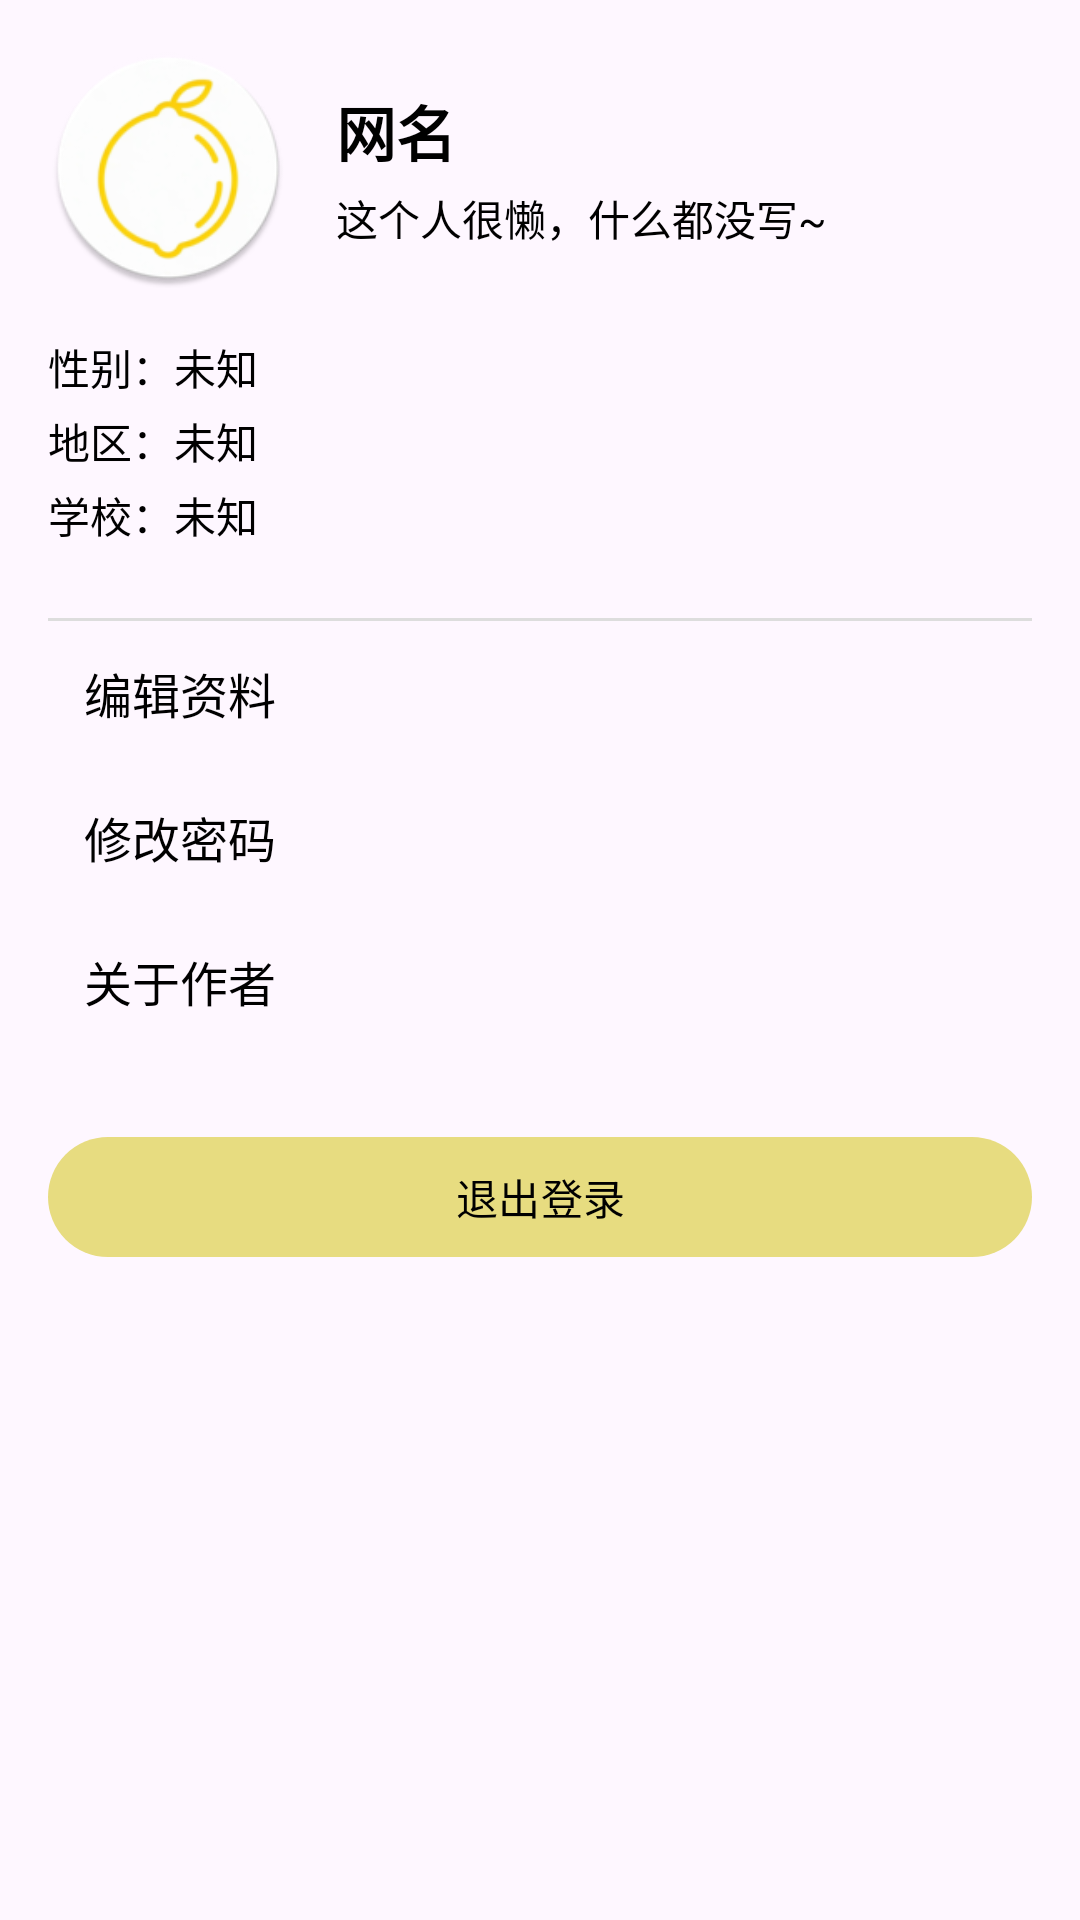

Write the Android layout XML for this screen, with the resource values it uses.
<!-- AndroidManifest.xml: application theme Theme.ToDoApp -->
<!-- res/layout/fragment_profile.xml -->
<?xml version="1.0" encoding="utf-8"?>
<androidx.core.widget.NestedScrollView xmlns:android="http://schemas.android.com/apk/res/android"
    xmlns:tools="http://schemas.android.com/tools"
    xmlns:app="http://schemas.android.com/apk/res-auto"
    android:layout_width="match_parent"
    android:layout_height="match_parent"
    tools:context=".ui.profile.ProfileFragment"
    android:fitsSystemWindows="true">

    <androidx.constraintlayout.widget.ConstraintLayout
        android:layout_width="match_parent"
        android:layout_height="wrap_content"
        android:padding="16dp">
        <LinearLayout
            android:id="@+id/Layout"
            android:layout_width="0dp"
            android:layout_height="wrap_content"
            android:orientation="vertical"
            app:layout_constraintTop_toTopOf="parent"
            app:layout_constraintStart_toStartOf="parent"
            app:layout_constraintEnd_toEndOf="parent">
            <LinearLayout
                android:layout_width="match_parent"
                android:layout_height="wrap_content"
                android:orientation="horizontal"
                android:gravity="center_vertical">

                <com.google.android.material.imageview.ShapeableImageView
                    android:id="@+id/ivAvatar"
                    android:layout_width="80dp"
                    android:layout_height="80dp"
                    android:src="@mipmap/ic_launcher_round"
                    app:shapeAppearanceOverlay="@style/ShapeAppearance.Material3.Corner.Full"
                    android:scaleType="centerCrop" />

                <LinearLayout
                    android:layout_width="0dp"
                    android:layout_height="wrap_content"
                    android:layout_weight="1"
                    android:orientation="vertical"
                    android:layout_marginStart="16dp">

                    <TextView
                        android:id="@+id/tvNickname"
                        android:layout_width="wrap_content"
                        android:layout_height="wrap_content"
                        android:text="网名"
                        android:textSize="20sp"
                        android:textStyle="bold" />

                    <TextView
                        android:id="@+id/tvIntroduction"
                        android:layout_width="wrap_content"
                        android:layout_height="wrap_content"
                        android:text="@string/default_introduction"
                        android:layout_marginTop="4dp" />
                </LinearLayout>
            </LinearLayout>

            <LinearLayout
                android:layout_width="match_parent"
                android:layout_height="wrap_content"
                android:orientation="vertical"
                android:layout_marginTop="16dp">

                <TextView
                    android:id="@+id/tvGender"
                    android:layout_width="wrap_content"
                    android:layout_height="wrap_content"
                    android:text="性别：未知" />

                <TextView
                    android:id="@+id/tvRegion"
                    android:layout_width="wrap_content"
                    android:layout_height="wrap_content"
                    android:text="地区：未知"
                    android:layout_marginTop="4dp" />

                <TextView
                    android:id="@+id/tvSchool"
                    android:layout_width="wrap_content"
                    android:layout_height="wrap_content"
                    android:text="学校：未知"
                    android:layout_marginTop="4dp" />
            </LinearLayout>

            <View
                android:layout_width="match_parent"
                android:layout_height="1dp"
                android:background="#DDDDDD"
                android:layout_marginTop="24dp"/>

            <LinearLayout
                android:id="@+id/itemEdit"
                android:layout_width="match_parent"
                android:layout_height="48dp"
                android:gravity="center_vertical"
                android:paddingHorizontal="12dp"
                android:clickable="true"
                android:focusable="true">

                <TextView
                    android:layout_width="wrap_content"
                    android:layout_height="wrap_content"
                    android:text="@string/edit_profile"
                    android:textSize="16sp" />
            </LinearLayout>

            <LinearLayout
                android:id="@+id/itemChangePwd"
                android:layout_width="match_parent"
                android:layout_height="48dp"
                android:gravity="center_vertical"
                android:paddingHorizontal="12dp"
                android:clickable="true"
                android:focusable="true">

                <TextView
                    android:layout_width="wrap_content"
                    android:layout_height="wrap_content"
                    android:text="@string/change_pwd"
                    android:textSize="16sp" />
            </LinearLayout>

            <LinearLayout
                android:id="@+id/itemAbout"
                android:layout_width="match_parent"
                android:layout_height="48dp"
                android:gravity="center_vertical"
                android:paddingHorizontal="12dp"
                android:clickable="true"
                android:focusable="true">

                <TextView
                    android:layout_width="wrap_content"
                    android:layout_height="wrap_content"
                    android:text="@string/author"
                    android:textSize="16sp" />
            </LinearLayout>

            <com.google.android.material.button.MaterialButton
                android:id="@+id/btnOut"
                android:layout_width="match_parent"
                android:layout_height="wrap_content"
                android:text="@string/out"
                android:layout_marginTop="24dp"/>

        </LinearLayout>

    </androidx.constraintlayout.widget.ConstraintLayout>

</androidx.core.widget.NestedScrollView>
<!-- resources referenced by this layout -->
<resources>
  <!-- mipmap ic_launcher_round: webp bitmap (mipmap-hdpi, 4314 bytes) -->
  <string name="author">关于作者</string>
  <string name="change_pwd">修改密码</string>
  <string name="default_introduction">这个人很懒，什么都没写~</string>
  <string name="edit_profile">编辑资料</string>
  <string name="out">退出登录</string>
  <style name="Theme.ToDoApp" parent="Base.Theme.ToDoApp" />
  <style name="Base.Theme.ToDoApp" parent="Theme.Material3.DayNight.NoActionBar">
          <item name="colorPrimary">@color/lemon</item>
          <item name="colorOnPrimary">@android:color/black</item>
          <item name="android:textColor">@color/black</item>
      </style>
  <color name="lemon">#E7DC80</color>
  <color name="black">#FF000000</color>
</resources>
